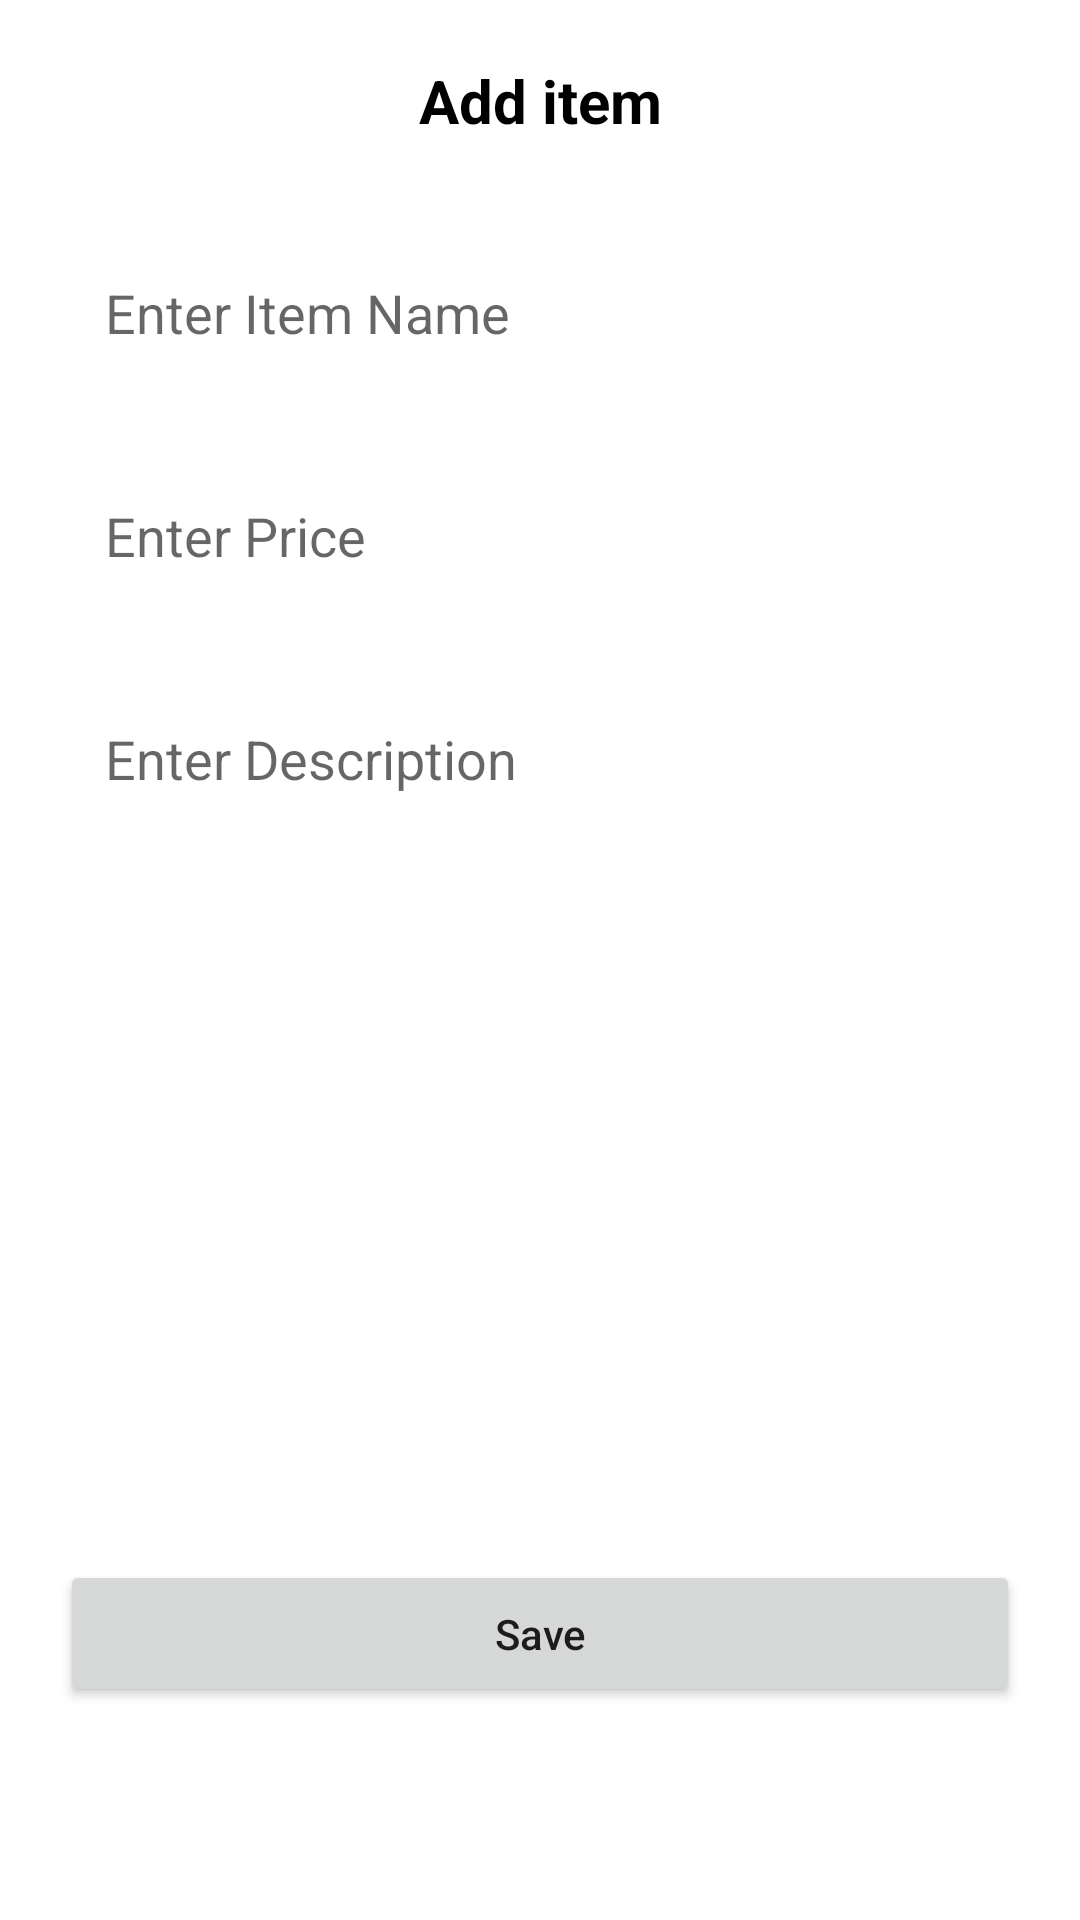

This screen was rendered from an Android layout file. Write that file and the resources it references.
<!-- AndroidManifest.xml: application theme Theme.Firbase_analytics -->
<!-- res/layout/activity_form.xml -->
<?xml version="1.0" encoding="utf-8"?>
<androidx.constraintlayout.widget.ConstraintLayout xmlns:android="http://schemas.android.com/apk/res/android"
    xmlns:app="http://schemas.android.com/apk/res-auto"
    xmlns:tools="http://schemas.android.com/tools"
    android:layout_width="match_parent"
    android:layout_height="match_parent"
    tools:context=".FormActivity">

    <LinearLayout
        android:layout_width="match_parent"
        android:layout_height="match_parent"
        android:orientation="vertical"
        app:layout_constraintBottom_toBottomOf="parent"
        app:layout_constraintEnd_toEndOf="parent"
        app:layout_constraintStart_toStartOf="parent"
        app:layout_constraintTop_toTopOf="parent"
        android:layout_margin="20dp"
        >
        <TextView
            android:layout_width="match_parent"
            android:layout_height="wrap_content"
            android:text="Add item"
            android:textColor="@color/black"
            android:textSize="20sp"
            android:textAlignment="center"
            android:layout_marginBottom="30dp"
            android:textStyle="bold"
            />
        <EditText
            android:id="@+id/ed_name"
            android:layout_width="match_parent"
            android:layout_height="wrap_content"
            android:padding="15dp"
            android:hint="Enter Item Name"
            android:background="@drawable/edt_contact"
            android:layout_marginBottom="20dp"
            android:inputType="text"
            />

        <EditText
            android:id="@+id/ed_price"
            android:layout_width="match_parent"
            android:layout_height="wrap_content"
            android:padding="15dp"
            android:hint="Enter Price"
            android:background="@drawable/edt_contact"
            android:layout_marginBottom="20dp"
            android:inputType="number"
            />

        <EditText
            android:id="@+id/ed_des"
            android:layout_width="match_parent"
            android:layout_height="wrap_content"
            android:padding="15dp"
            android:hint="Enter Description"
            android:background="@drawable/edt_contact"
            android:layout_marginBottom="20dp"
            android:inputType="text"
            />
        <ImageView
            android:id="@+id/image"
            android:layout_width="200dp"
            android:layout_height="200dp"
            android:layout_gravity="center"
            android:src="@drawable/image"
            />
        <Button
            android:id="@+id/btn_save"
            android:layout_width="match_parent"
            android:layout_height="wrap_content"
            android:text="Save"
            android:textAllCaps="false"
            android:layout_marginTop="20dp"
            android:padding="15dp"/>
    </LinearLayout>

</androidx.constraintlayout.widget.ConstraintLayout>
<!-- resources referenced by this layout -->
<resources>
  <style name="Theme.Firbase_analytics" parent="Theme.MaterialComponents.DayNight.DarkActionBar">
          
          <item name="colorPrimary">@color/purple_500</item>
          <item name="colorPrimaryVariant">@color/purple_700</item>
          <item name="colorOnPrimary">@color/white</item>
          
          <item name="colorSecondary">@color/teal_200</item>
          <item name="colorSecondaryVariant">@color/teal_700</item>
          <item name="colorOnSecondary">@color/black</item>
          
          <item name="android:statusBarColor" tools:targetApi="l">?attr/colorPrimaryVariant</item>
          
      </style>
  <!-- not gathered from this repository: default colours our renderer supplied (Android Studio template values) -->
  <color name="purple_500">#FF6200EE</color>
  <color name="purple_700">#FF3700B3</color>
  <color name="teal_200">#FF03DAC5</color>
  <color name="teal_700">#FF018786</color>
  <color name="black">#FF000000</color>
  <color name="white">#FFFFFFFF</color>
</resources>
